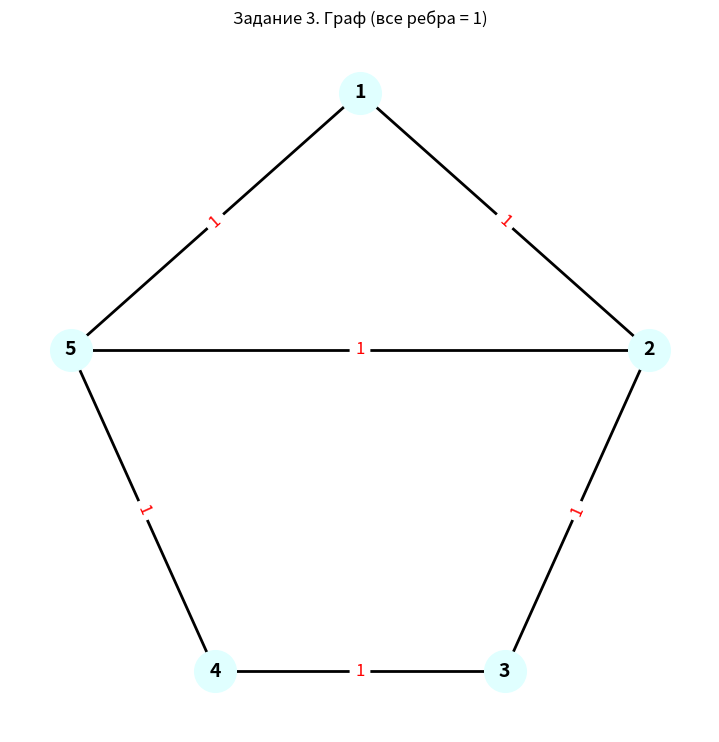

Here is the Python script that generated this plot:
import networkx as nx
import matplotlib.pyplot as plt
from collections import deque

# ==========================================
# 1. ВВОД ГРАФА (Матрица расстояний)
# ==========================================
nodes = [1, 2, 3, 4, 5]

# Все ребра имеют вес 1
edges = [
    (1, 2, 1), (1, 5, 1),  # e2, e1
    (5, 2, 1),             # e3
    (5, 4, 1),             # e4
    (2, 3, 1),             # e5
    (4, 3, 1)              # e6, e7
]

G = nx.Graph()
G.add_nodes_from(nodes)
G.add_weighted_edges_from(edges)

# ==========================================
# 2. ВЫВОД РИСУНКА ГРАФА
# ==========================================
def draw_graph():
    plt.figure(figsize=(7, 7))
    
    # Координаты для красивого пятиугольника
    pos = {
        1: (0.5, 1.0),
        2: (0.9, 0.6),
        3: (0.7, 0.1),
        4: (0.3, 0.1),
        5: (0.1, 0.6)
    }
    
    nx.draw(G, pos, with_labels=True, node_size=900, node_color='lightcyan', 
            font_size=14, font_weight='bold', edge_color='black', width=2)
    
    # Подписи ребер (все расстояния = 1)
    edge_labels = {(u, v): '1' for u, v, d in G.edges(data=True)}
    nx.draw_networkx_edge_labels(G, pos, edge_labels=edge_labels, font_color='red', font_size=12)
    
    plt.title("Задание 3. Граф (все ребра = 1)")
    plt.axis('off')
    plt.show()

# ==========================================
# 3. АЛГОРИТМЫ BFS и DFS
# ==========================================
def get_bfs_paths(graph, start):
    queue = deque([(start, [start], 0)])
    visited = set()
    results = {}
    
    while queue:
        node, path, dist = queue.popleft()
        if node not in visited:
            visited.add(node)
            results[node] = (path, dist)
            for neighbor in sorted(graph.neighbors(node)):
                if neighbor not in visited:
                    weight = graph[node][neighbor]['weight']
                    queue.append((neighbor, path + [neighbor], dist + weight))
    return results

def get_dfs_paths(graph, start):
    stack = [(start, [start], 0)]
    visited = set()
    results = {}
    
    while stack:
        node, path, dist = stack.pop()
        if node not in visited:
            visited.add(node)
            results[node] = (path, dist)
            for neighbor in sorted(graph.neighbors(node), reverse=True):
                if neighbor not in visited:
                    weight = graph[node][neighbor]['weight']
                    stack.append((neighbor, path + [neighbor], dist + weight))
    return results

# ==========================================
# 4. ВЫВОД ТАБЛИЦЫ СРАВНЕНИЯ
# ==========================================
def print_comparison_table(bfs_res, dfs_res):
    print("\n" + "="*85)
    print(f"{'Таблица сравнения путей от вершины 1 (BFS vs DFS)':^85}")
    print("="*85)
    print(f"| {'Вершина':^7} | {'Путь BFS':^22} | {'Расст. BFS':^10} | {'Путь DFS':^22} | {'Расст. DFS':^10} |")
    print("-" * 85)
    
    for node in [1, 2, 3, 4, 5]:
        if node in bfs_res and node in dfs_res:
            bfs_path, bfs_dist = bfs_res[node]
            dfs_path, dfs_dist = dfs_res[node]
            
            bfs_str = " -> ".join(map(str, bfs_path))
            dfs_str = " -> ".join(map(str, dfs_path))
            
            if node == 1:
                bfs_str = "1 (старт)"
                dfs_str = "1 (старт)"
                
            print(f"| {node:^7} | {bfs_str:^22} | {bfs_dist:^10} | {dfs_str:^22} | {dfs_dist:^10} |")
    print("="*85 + "\n")

# Запуск
if __name__ == "__main__":
    draw_graph()
    bfs_results = get_bfs_paths(G, 1)
    dfs_results = get_dfs_paths(G, 1)
    print_comparison_table(bfs_results, dfs_results)
